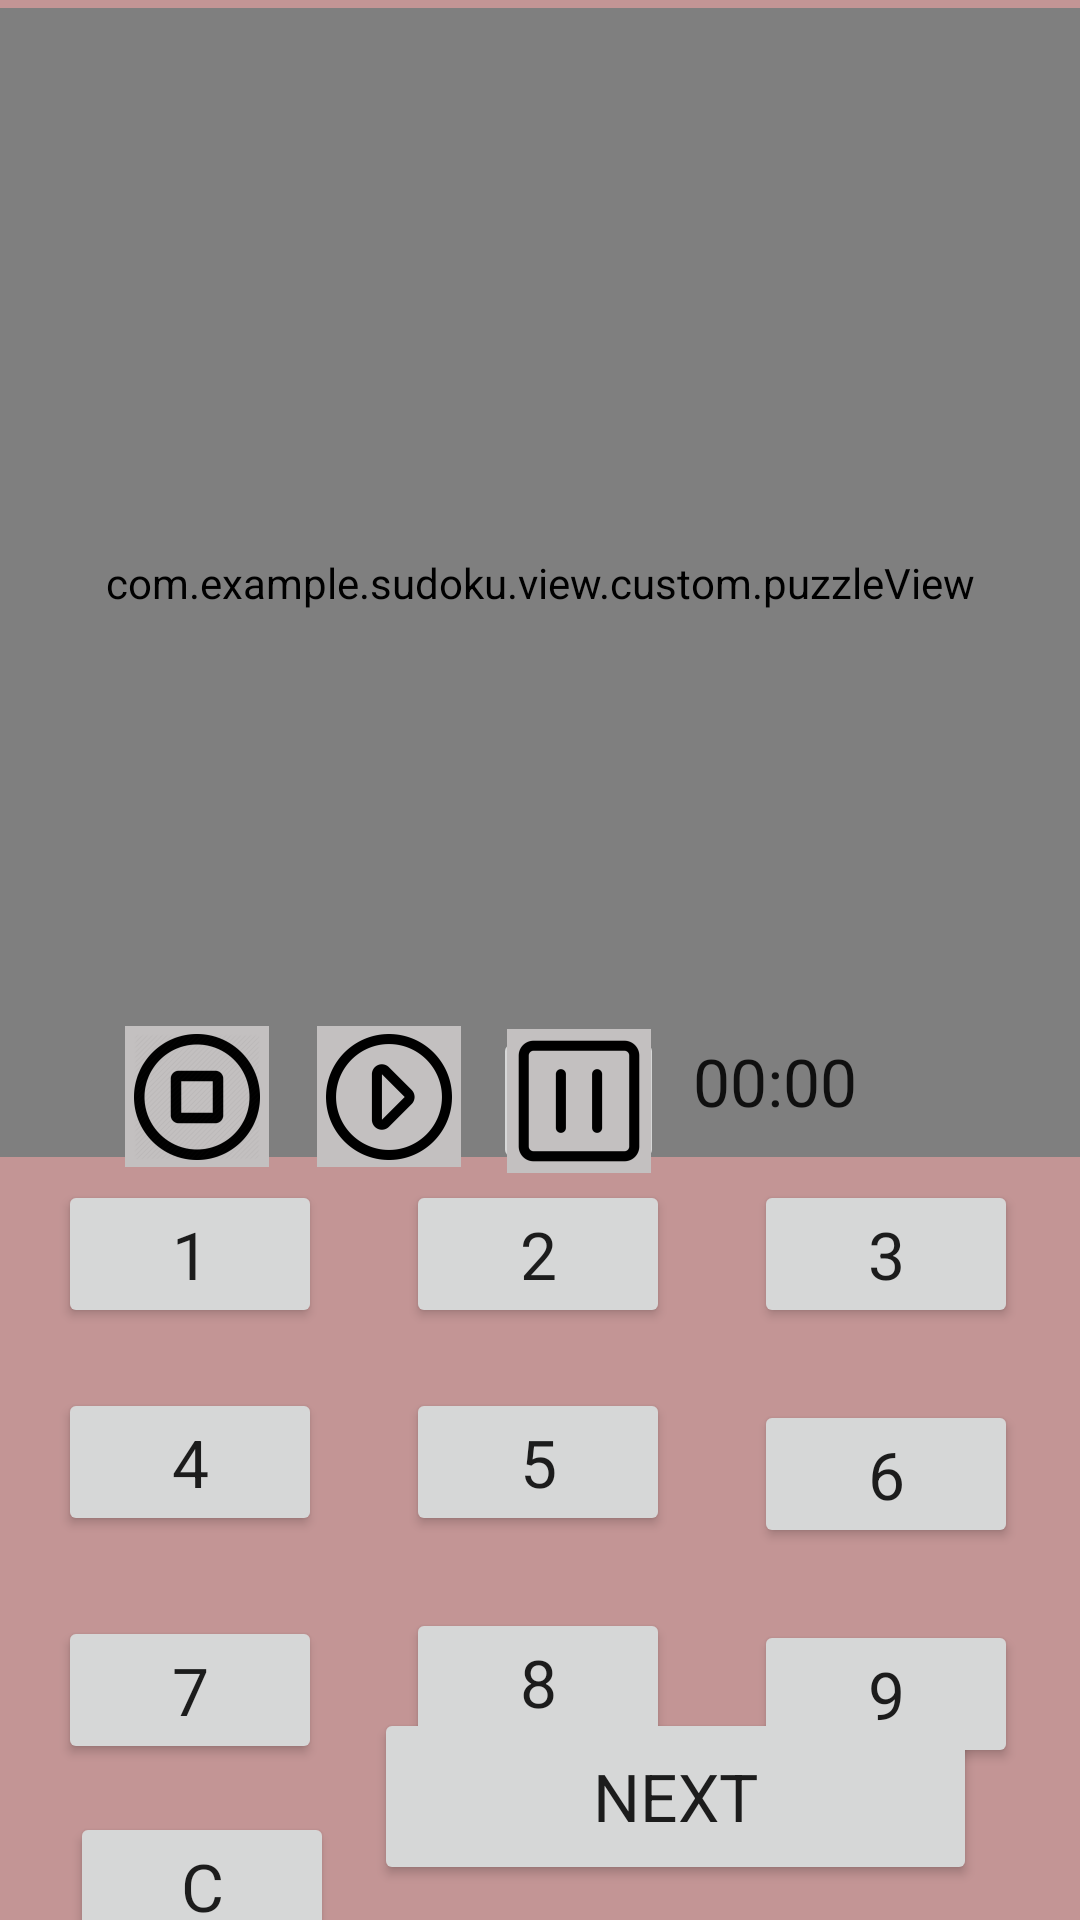

Android layout source for this screen:
<!-- AndroidManifest.xml: application theme AppTheme -->
<!-- res/layout/game.xml -->
<?xml version="1.0" encoding="utf-8"?>
<androidx.constraintlayout.widget.ConstraintLayout xmlns:android="http://schemas.android.com/apk/res/android"
    xmlns:app="http://schemas.android.com/apk/res-auto"
    xmlns:tools="http://schemas.android.com/tools"
    android:id="@+id/layout"
    android:layout_width="match_parent"
    android:layout_height="match_parent"
    android:background="#C39595"
    tools:context=".view.GameActivity">

    <com.example.sudoku.view.custom.puzzleView
        android:id="@+id/puzzleView"
        android:layout_width="377dp"
        android:layout_height="383dp"
        android:layout_above="@id/puzzleView"
        app:layout_constraintBottom_toBottomOf="parent"
        app:layout_constraintEnd_toEndOf="parent"
        app:layout_constraintHorizontal_bias="0.529"
        app:layout_constraintStart_toStartOf="parent"
        app:layout_constraintTop_toTopOf="parent"
        app:layout_constraintVertical_bias="0.011" />

    <Chronometer
        android:id="@+id/chronometer1"
        android:layout_width="104dp"
        android:layout_height="45dp"
        android:textAppearance="@style/TextAppearance.AppCompat.Large"
        app:layout_constraintBottom_toBottomOf="parent"
        app:layout_constraintEnd_toEndOf="parent"
        app:layout_constraintHorizontal_bias="0.902"
        app:layout_constraintStart_toStartOf="parent"
        app:layout_constraintTop_toTopOf="parent"
        app:layout_constraintVertical_bias="0.581" />

    <GridLayout
        android:id="@+id/buttonsLayout"
        android:layout_width="409dp"
        android:layout_height="344dp"
        android:layout_alignParentBottom="true"
        android:layout_centerHorizontal="true"
        app:layout_constraintBottom_toBottomOf="parent"
        app:layout_constraintEnd_toEndOf="parent"
        app:layout_constraintHorizontal_bias="0.0"
        app:layout_constraintStart_toStartOf="parent"
        app:layout_constraintTop_toTopOf="parent"
        app:layout_constraintVertical_bias="1.0">

    </GridLayout>

    <Button
        android:id="@+id/button1"
        style="@style/Widget.AppCompat.Button"
        android:layout_width="wrap_content"
        android:layout_height="wrap_content"
        android:layout_marginEnd="28dp"
        android:layout_marginRight="28dp"
        android:ellipsize="middle"
        android:text="1"
android:onClick="onClick"

        android:textAppearance="@style/TextAppearance.AppCompat.Large"
        app:layout_constraintEnd_toStartOf="@+id/button2"
        app:layout_constraintTop_toTopOf="@+id/button2"
        tools:ignore="OnClick" />

      <Button
        android:id="@+id/button9"
        android:layout_width="wrap_content"
        android:layout_height="wrap_content"
        android:layout_marginTop="24dp"

        android:text="9"
        android:textAppearance="@style/TextAppearance.AppCompat.Large"
        app:layout_constraintEnd_toEndOf="@+id/button6"
        app:layout_constraintHorizontal_bias="1.0"
        app:layout_constraintStart_toEndOf="@+id/button8"
        app:layout_constraintTop_toBottomOf="@+id/button6" />

      <Button
        android:id="@+id/button8"
        android:layout_width="wrap_content"
        android:layout_height="wrap_content"
        android:layout_marginTop="24dp"

        android:text="8"
        android:textAppearance="@style/TextAppearance.AppCompat.Large"
        app:layout_constraintEnd_toEndOf="@+id/button5"
        app:layout_constraintHorizontal_bias="0.0"
        app:layout_constraintStart_toStartOf="@+id/button5"
        app:layout_constraintTop_toBottomOf="@+id/button5" />

      <Button
        android:id="@+id/button7"
        android:layout_width="wrap_content"
        android:layout_height="wrap_content"
        android:layout_marginTop="76dp"

        android:text="7"
        android:textAppearance="@style/TextAppearance.AppCompat.Large"
        app:layout_constraintEnd_toStartOf="@+id/button8"
        app:layout_constraintHorizontal_bias="0.0"
        app:layout_constraintStart_toStartOf="@+id/button4"
        app:layout_constraintTop_toTopOf="@+id/button4" />

      <Button
        android:id="@+id/button4"
        android:layout_width="wrap_content"
        android:layout_height="wrap_content"
        android:layout_marginTop="20dp"

        android:text="4"
        android:textAppearance="@style/TextAppearance.AppCompat.Large"
        app:layout_constraintEnd_toStartOf="@+id/button5"
        app:layout_constraintHorizontal_bias="0.0"
        app:layout_constraintStart_toStartOf="@+id/button1"
        app:layout_constraintTop_toBottomOf="@+id/button1" />

      <Button
        android:id="@+id/button5"
        android:layout_width="wrap_content"
        android:layout_height="wrap_content"
        android:layout_marginTop="20dp"

        android:text="5"
        android:textAppearance="@style/TextAppearance.AppCompat.Large"
        app:layout_constraintEnd_toEndOf="@+id/button2"
        app:layout_constraintHorizontal_bias="1.0"
        app:layout_constraintStart_toStartOf="@+id/button2"
        app:layout_constraintTop_toBottomOf="@+id/button2" />

      <Button
        android:id="@+id/button6"
        android:layout_width="wrap_content"
        android:layout_height="wrap_content"
        android:layout_marginTop="24dp"

        android:text="6"
        android:textAppearance="@style/TextAppearance.AppCompat.Large"
        app:layout_constraintEnd_toEndOf="@+id/button3"
        app:layout_constraintHorizontal_bias="1.0"
        app:layout_constraintStart_toEndOf="@+id/button5"
        app:layout_constraintTop_toBottomOf="@+id/button3" />

      <Button
        android:id="@+id/button2"
        android:layout_width="wrap_content"
        android:layout_height="wrap_content"

        android:text="2"
        android:textAppearance="@style/TextAppearance.AppCompat.Large"
        app:layout_constraintBottom_toBottomOf="parent"
        app:layout_constraintEnd_toEndOf="parent"
        app:layout_constraintHorizontal_bias="0.498"
        app:layout_constraintStart_toStartOf="parent"
        app:layout_constraintTop_toTopOf="parent"
        app:layout_constraintVertical_bias="0.666" />

    <Button
        android:id="@+id/button3"
        android:layout_width="wrap_content"
        android:layout_height="wrap_content"
        android:layout_marginStart="28dp"
        android:layout_marginLeft="28dp"

        android:text="3"
        android:textAppearance="@style/TextAppearance.AppCompat.Large"
        app:layout_constraintStart_toEndOf="@+id/button2"
        app:layout_constraintTop_toTopOf="@+id/button2"
        tools:ignore="OnClick" />

      <Button
        android:id="@+id/buttonC"
        android:layout_width="wrap_content"
        android:layout_height="wrap_content"
        android:layout_marginStart="4dp"
        android:layout_marginLeft="4dp"
        android:layout_marginTop="16dp"
        android:text="C"
        android:textAppearance="@style/TextAppearance.AppCompat.Large"
        app:layout_constraintStart_toStartOf="@+id/button7"
        app:layout_constraintTop_toBottomOf="@+id/button7" />

    <Button
        android:id="@+id/buttonNext"
        android:layout_width="201dp"
        android:layout_height="59dp"
        android:text="NEXT"
        android:textAppearance="@style/TextAppearance.AppCompat.Large"
        app:layout_constraintBottom_toBottomOf="parent"
        app:layout_constraintEnd_toEndOf="parent"
        app:layout_constraintHorizontal_bias="0.785"
        app:layout_constraintStart_toStartOf="parent"
        app:layout_constraintTop_toTopOf="parent"
        app:layout_constraintVertical_bias="0.98" />

      <ImageButton
        android:id="@+id/stop"
        android:layout_width="54dp"
        android:layout_height="47dp"
        android:onClick="stopChronometer"
        app:layout_constraintBottom_toBottomOf="parent"
        app:layout_constraintEnd_toEndOf="parent"
        app:layout_constraintHorizontal_bias="0.126"
        app:layout_constraintStart_toStartOf="parent"
        app:layout_constraintTop_toTopOf="parent"
        app:layout_constraintVertical_bias="0.577"
        app:srcCompat="@mipmap/stop" />

      <ImageButton
        android:id="@+id/start"
        android:layout_width="54dp"
        android:layout_height="47dp"
        android:onClick="startChronometer"
        app:layout_constraintBottom_toBottomOf="parent"
        app:layout_constraintEnd_toEndOf="parent"
        app:layout_constraintHorizontal_bias="0.336"
        app:layout_constraintStart_toStartOf="parent"
        app:layout_constraintTop_toTopOf="parent"
        app:layout_constraintVertical_bias="0.577"
        app:srcCompat="@mipmap/start" />

      <ImageButton
        android:id="@+id/pause"
        android:layout_width="57dp"
        android:layout_height="49dp"
        android:onClick="pauseChronometer"
        app:layout_constraintBottom_toBottomOf="parent"
        app:layout_constraintEnd_toEndOf="parent"
        app:layout_constraintHorizontal_bias="0.542"
        app:layout_constraintStart_toStartOf="parent"
        app:layout_constraintTop_toTopOf="parent"
        app:layout_constraintVertical_bias="0.579"
        app:srcCompat="@mipmap/pause" />


</androidx.constraintlayout.widget.ConstraintLayout>
<!-- resources referenced by this layout -->
<resources>
  <!-- mipmap pause: png bitmap (mipmap-hdpi, 589 bytes) -->
  <!-- mipmap start: png bitmap (mipmap-hdpi, 1675 bytes) -->
  <!-- mipmap stop: png bitmap (mipmap-hdpi, 2647 bytes) -->
  <style name="AppTheme" parent="Theme.AppCompat.Light.DarkActionBar">
          
          <item name="colorPrimary">#676463</item>
          <item name="colorPrimaryDark">@color/colorpink</item>
          <item name="colorAccent">@color/colorAccent</item>
      </style>
  <color name="colorpink">#BA6D6D</color>
  <color name="colorAccent">#03DAC5</color>
</resources>
